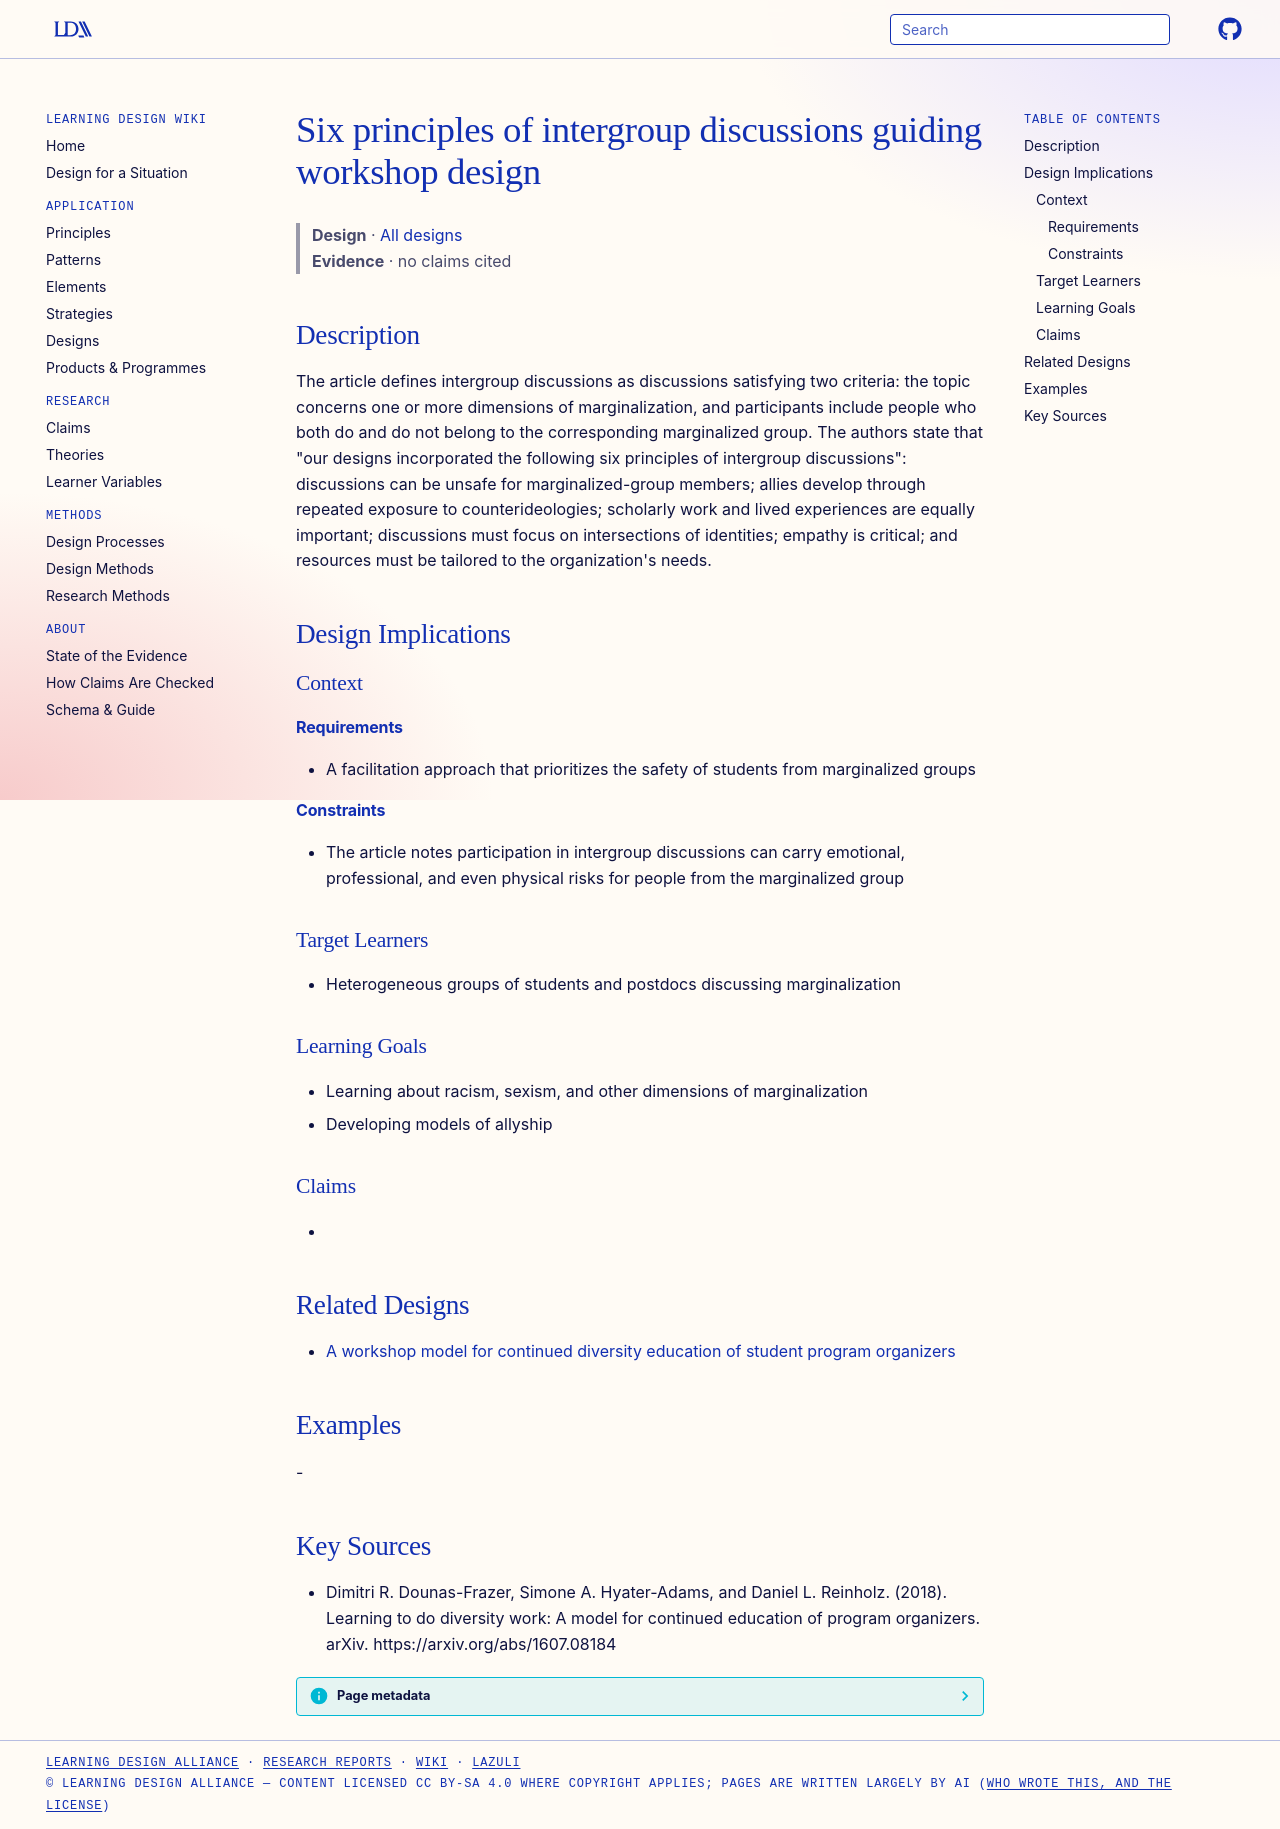

repository: Learning-Design-Alliance/learning-wiki · page: designs/six-principles-intergroup-discussions/index.html · generator: mkdocs

---
type: design
id: six-principles-intergroup-discussions
title: Six principles of intergroup discussions guiding workshop design
description: "The article defines intergroup discussions as discussions satisfying two criteria: the topic concerns one or more dimensions of marginalization, and participants include people who both do and do not belong to the cor..."
status: review
generated:
  by: "process:settle-candidates"
  at: 2026-11-17
sources:
  - id: dimitri-r-dounas-frazer-2018
    resource: "https://arxiv.org/abs/1607.08184"
    title: "Dimitri R. Dounas-Frazer, Simone A. Hyater-Adams, and Daniel L. Reinholz. (2018). Learning to do diversity work: A model for continued education of program organizers. arXiv. https://arxiv.org/abs/1607.08184"
    author: Dimitri R. Dounas-Frazer, Simone A. Hyater-Adams, and Daniel L. Reinholz
---

# Six principles of intergroup discussions guiding workshop design

> **Design** · [All designs](index.md)
> **Evidence** · no claims cited

## Description
The article defines intergroup discussions as discussions satisfying two criteria: the topic concerns one or more dimensions of marginalization, and participants include people who both do and do not belong to the corresponding marginalized group. The authors state that "our designs incorporated the following six principles of intergroup discussions": discussions can be unsafe for marginalized-group members; allies develop through repeated exposure to counterideologies; scholarly work and lived experiences are equally important; discussions must focus on intersections of identities; empathy is critical; and resources must be tailored to the organization's needs.

## Design Implications

### Context
#### Requirements
- A facilitation approach that prioritizes the safety of students from marginalized groups
#### Constraints
- The article notes participation in intergroup discussions can carry emotional, professional, and even physical risks for people from the marginalized group

### Target Learners
- Heterogeneous groups of students and postdocs discussing marginalization

### Learning Goals
- Learning about racism, sexism, and other dimensions of marginalization
- Developing models of allyship

### Claims
- 

## Related Designs

- [A workshop model for continued diversity education of student program organizers](diversity-workshop-model-cu-prime.md)

## Examples
-

## Key Sources
- Dimitri R. Dounas-Frazer, Simone A. Hyater-Adams, and Daniel L. Reinholz. (2018). Learning to do diversity work: A model for continued education of program organizers. arXiv. https://arxiv.org/abs/1607.08184
